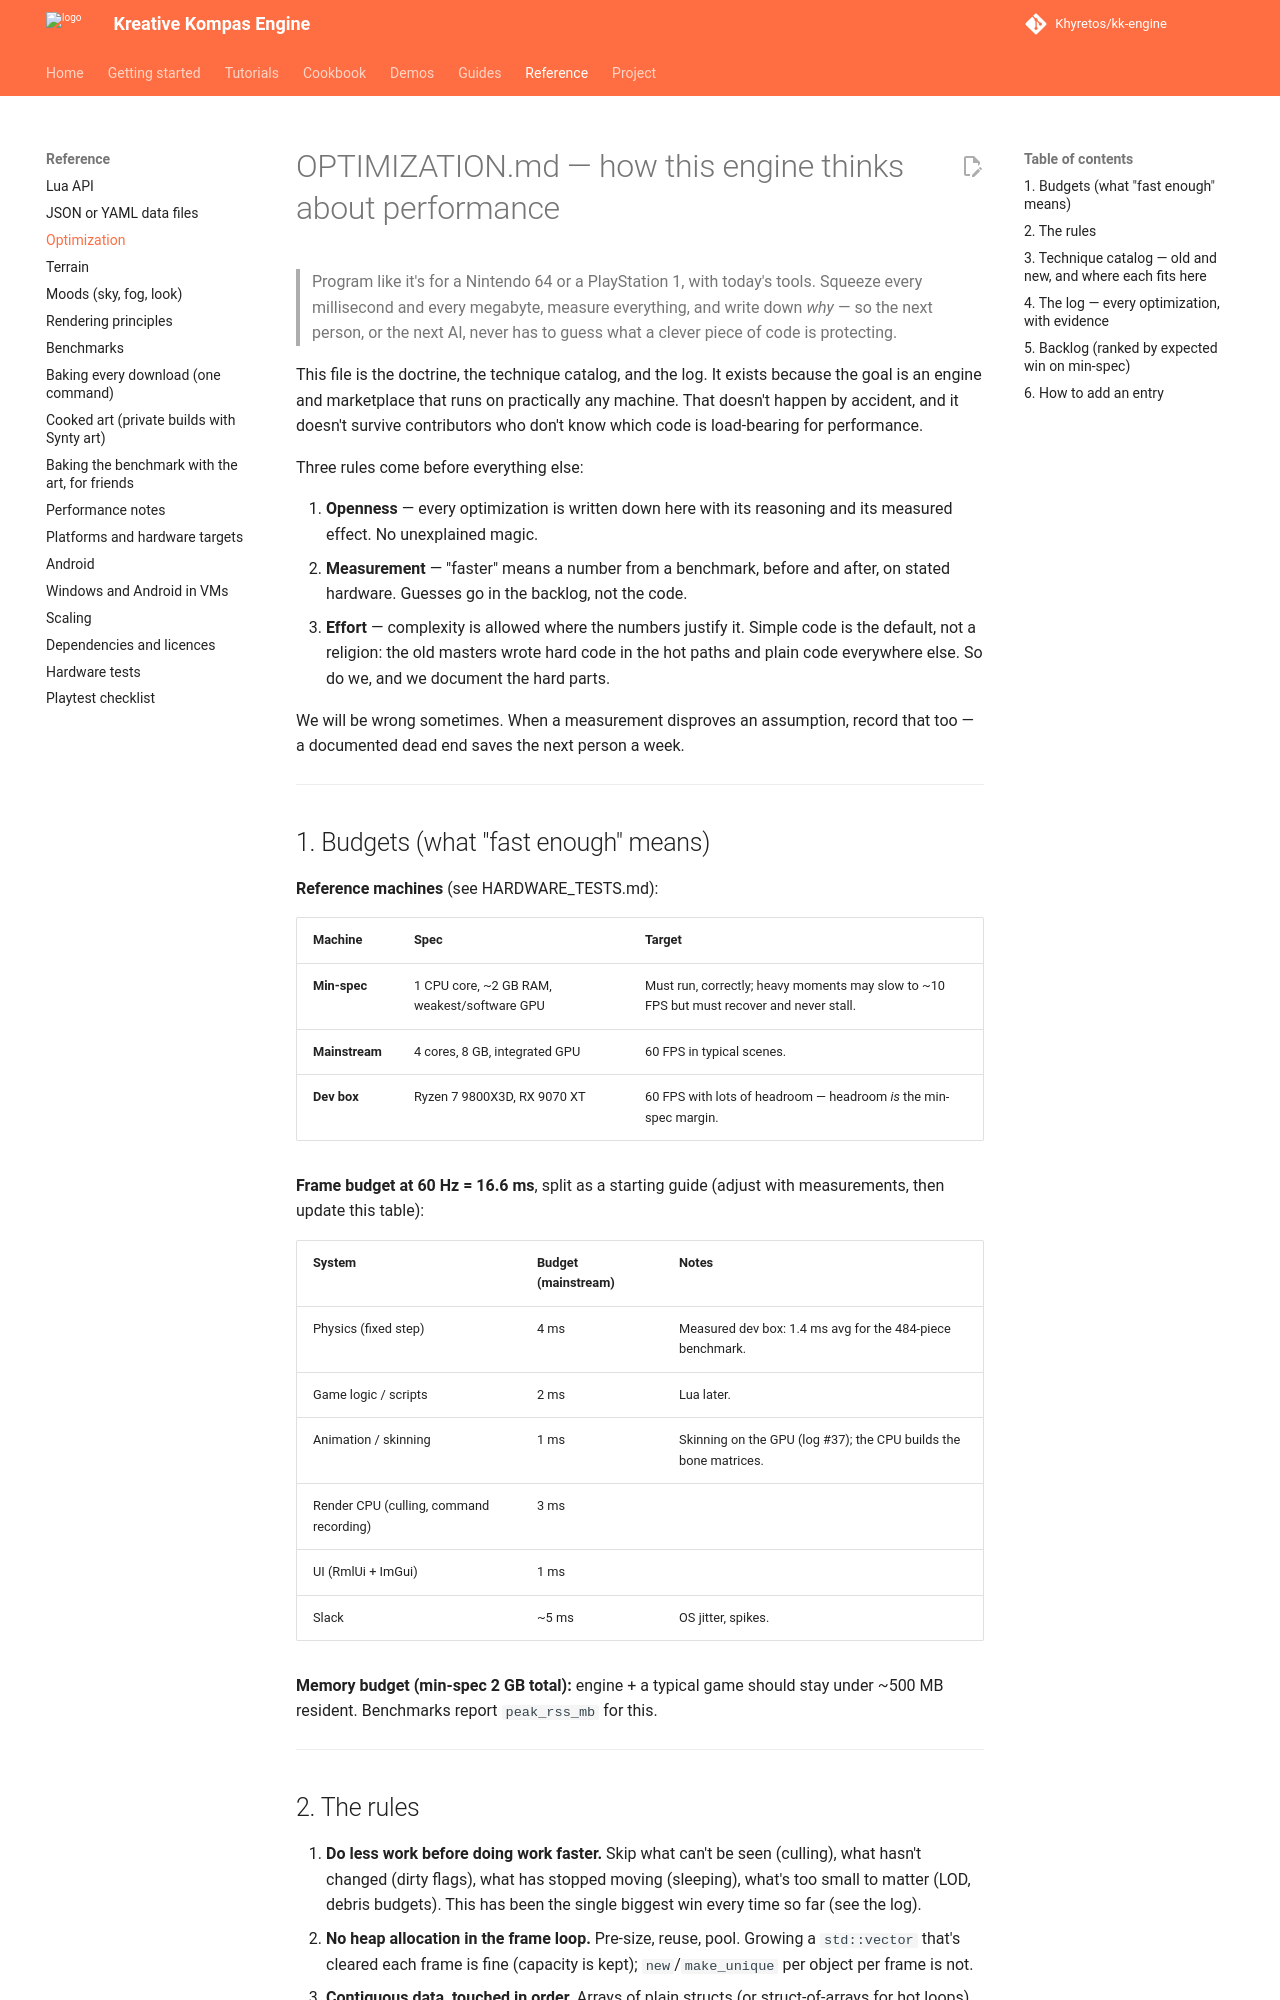

repository: Khyretos/kk-engine · page: OPTIMIZATION/index.html · generator: mkdocs

# OPTIMIZATION.md — how this engine thinks about performance

> Program like it's for a Nintendo 64 or a PlayStation 1, with today's
> tools. Squeeze every millisecond and every megabyte, measure everything,
> and write down *why* — so the next person, or the next AI, never has to
> guess what a clever piece of code is protecting.

This file is the doctrine, the technique catalog, and the log. It exists
because the goal is an engine and marketplace that runs on practically
any machine. That doesn't happen by accident, and it doesn't survive
contributors who don't know which code is load-bearing for performance.

Three rules come before everything else:

1. **Openness** — every optimization is written down here with its
   reasoning and its measured effect. No unexplained magic.
2. **Measurement** — "faster" means a number from a benchmark, before and
   after, on stated hardware. Guesses go in the backlog, not the code.
3. **Effort** — complexity is allowed where the numbers justify it. Simple
   code is the default, not a religion: the old masters wrote hard code in
   the hot paths and plain code everywhere else. So do we, and we document
   the hard parts.

We will be wrong sometimes. When a measurement disproves an assumption,
record that too — a documented dead end saves the next person a week.

---

## 1. Budgets (what "fast enough" means)

**Reference machines** (see HARDWARE_TESTS.md):

| Machine | Spec | Target |
|---|---|---|
| **Min-spec** | 1 CPU core, ~2 GB RAM, weakest/software GPU | Must run, correctly; heavy moments may slow to ~10 FPS but must recover and never stall. |
| **Mainstream** | 4 cores, 8 GB, integrated GPU | 60 FPS in typical scenes. |
| **Dev box** | Ryzen 7 9800X3D, RX 9070 XT | 60 FPS with lots of headroom — headroom *is* the min-spec margin. |

**Frame budget at 60 Hz = 16.6 ms**, split as a starting guide (adjust
with measurements, then update this table):

| System | Budget (mainstream) | Notes |
|---|---|---|
| Physics (fixed step) | 4 ms | Measured dev box: 1.4 ms avg for the 484-piece benchmark. |
| Game logic / scripts | 2 ms | Lua later. |
| Animation / skinning | 1 ms | CPU skinning today — see backlog. |
| Render CPU (culling, command recording) | 3 ms | |
| UI (RmlUi + ImGui) | 1 ms | |
| Slack | ~5 ms | OS jitter, spikes. |

**Memory budget (min-spec 2 GB total):** engine + a typical game should
stay under ~500 MB resident. Benchmarks report `peak_rss_mb` for this.

---
